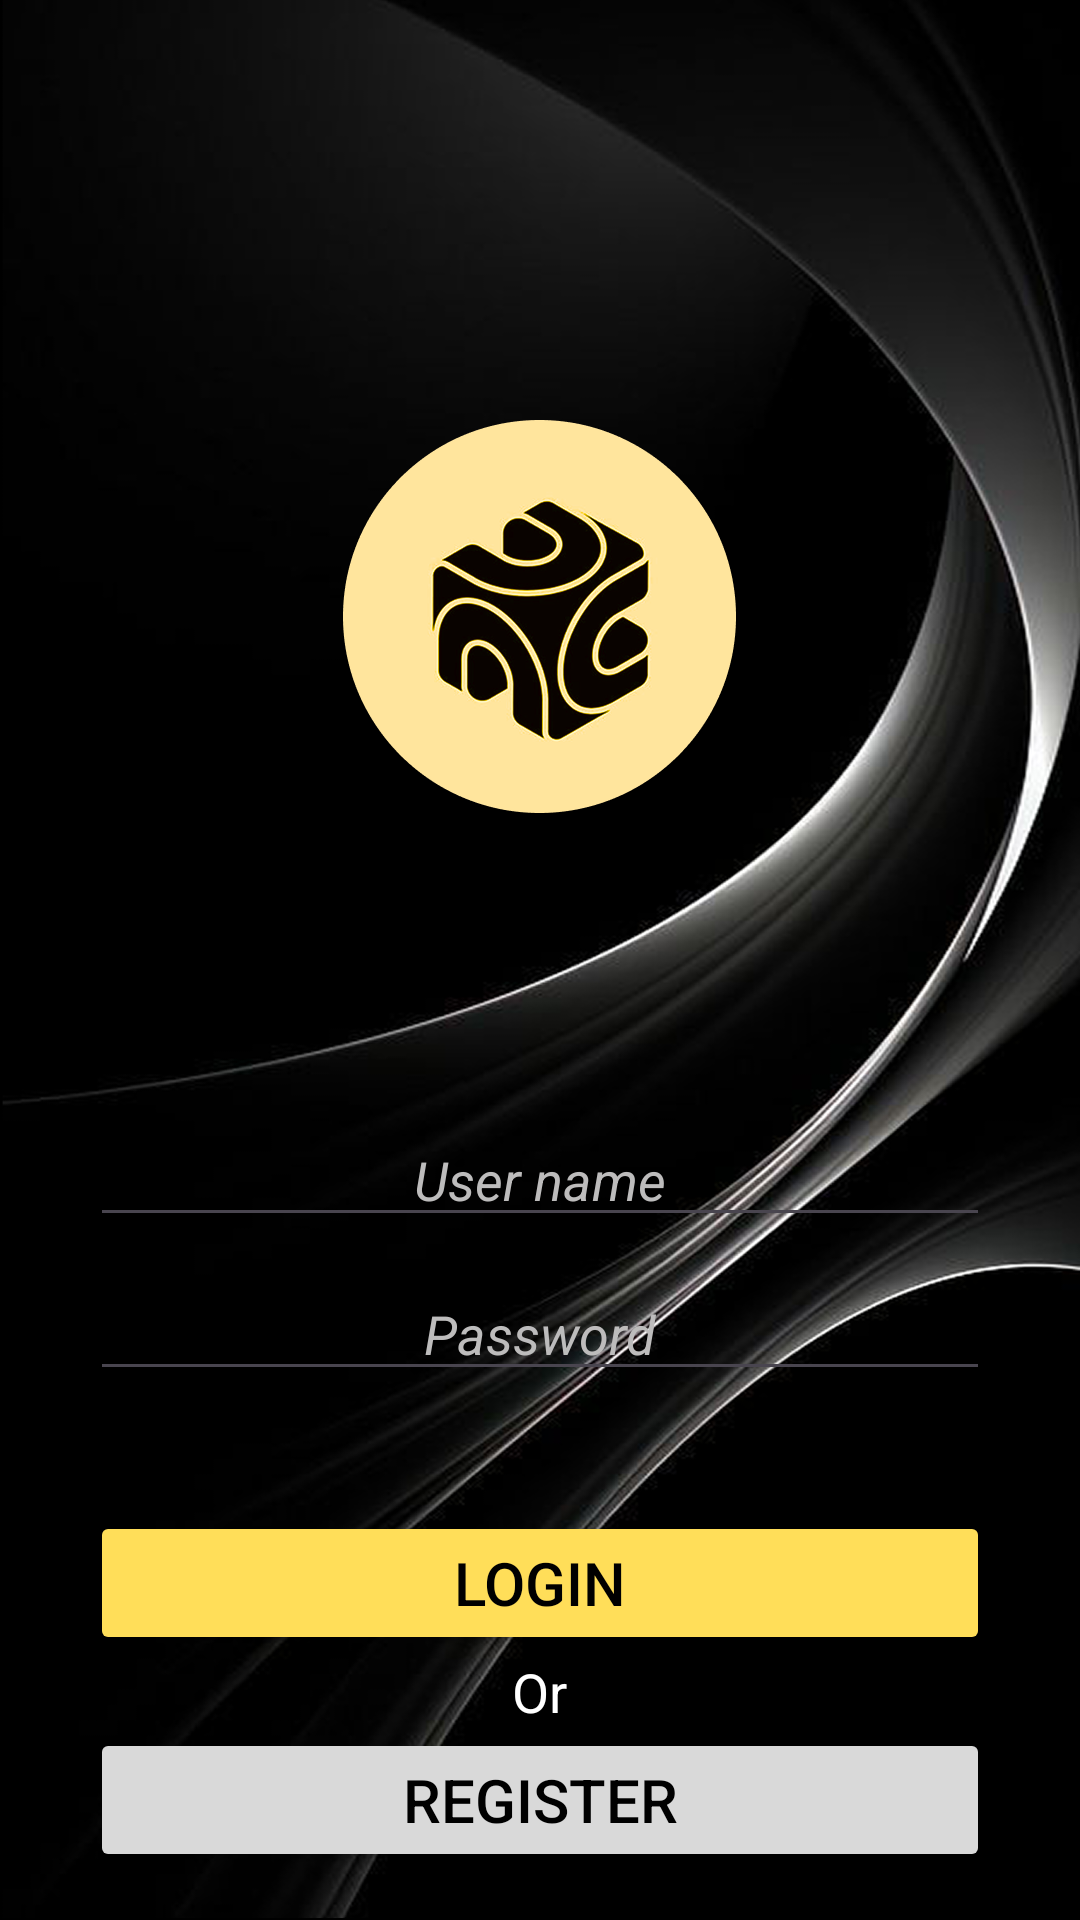

This screen was rendered from an Android layout file. Write that file and the resources it references.
<!-- AndroidManifest.xml: application theme Base.Theme.StockDashboard -->
<!-- res/layout/login_layout.xml -->
<?xml version="1.0" encoding="utf-8"?>
<LinearLayout xmlns:android="http://schemas.android.com/apk/res/android"
    xmlns:tools="http://schemas.android.com/tools"
    xmlns:app="http://schemas.android.com/apk/res-auto"
    android:id="@+id/main"
    android:layout_width="match_parent"
    android:layout_height="match_parent"
    android:orientation="vertical"
    tools:ignore="TextFields"
    android:gravity="center_horizontal"
    android:background="@drawable/back_ground_app"
    tools:context=".LoginActivity"
    android:fitsSystemWindows="false">

    <ImageView
        android:id="@+id/appLogo"
        android:layout_width="131dp"
        android:layout_height="131dp"
        android:layout_marginTop="140dp"
        android:contentDescription="@string/cont_des_image"
        android:src="@drawable/logo_app" />

    <RelativeLayout
        android:layout_marginTop="100dp"
        android:layout_width="match_parent"
        android:layout_height="wrap_content"
        android:layout_marginStart="30dp"
        android:layout_marginEnd="30dp"
        >
        <ImageView
            android:contentDescription="@string/cont_des_image"
            android:src="@drawable/person"
            android:layout_width="30dp"
            android:layout_height="30dp"
            android:layout_alignParentStart="true"
            android:layout_centerVertical="true"
            app:tint="@android:color/white" />
        <EditText
            android:id="@+id/usernameText"
            android:layout_width="match_parent"
            android:layout_height="wrap_content"
            android:autofillHints="username"
            android:hint="@string/hint_user"
            android:textColorHint="#BDBCBC"
            android:textStyle="italic"
            android:textColor="@color/white"
            android:gravity="center"
            android:maxLength="20"
            android:singleLine="true"
            />
    </RelativeLayout>

    <RelativeLayout
        android:layout_width="match_parent"
        android:layout_height="wrap_content"
        android:layout_marginStart="30dp"
        android:layout_marginEnd="30dp"
        android:layout_marginTop="10dp"
        >
        <ImageView
            android:contentDescription="@string/cont_des_image"
            android:layout_width="29dp"
            android:layout_height="29dp"
            android:src="@drawable/lock"
            app:tint="@android:color/white"
            android:layout_marginTop="4dp"
            />

        <EditText
            android:id="@+id/passwordText"
            android:layout_width="match_parent"
            android:layout_height="wrap_content"
            android:autofillHints="password"
            android:gravity="center"
            android:textColor="@color/white"
            android:hint="@string/hint_password"
            android:inputType="textPersonName"
            android:textColorHint="#BDBCBC"
            android:textStyle="italic"
            android:maxLength="20"
            android:singleLine="true"
            />
    </RelativeLayout>

    <Button
        android:id="@+id/loginButton"
        android:layout_width="match_parent"
        android:layout_height="wrap_content"
        android:backgroundTint="@color/button_color_1"
        android:textSize="20sp"
        android:text="@string/login_button"
        android:textColor="@color/black"
        android:layout_marginTop="40dp"
        android:layout_marginStart="30dp"
        android:layout_marginEnd="30dp"
        />
    <TextView
        android:layout_width="wrap_content"
        android:layout_height="wrap_content"
        android:text="Or"
        android:textSize="18sp"
        android:textColor="@color/white"/>
    <Button
        android:id="@+id/registerButton"
        android:layout_width="match_parent"
        android:layout_height="wrap_content"
        android:textSize="20sp"
        android:backgroundTint="@color/button_color_2"
        android:text="@string/register_button"
        android:textColor="@color/black"
        android:layout_marginStart="30dp"
        android:layout_marginEnd="30dp"
        />





</LinearLayout>
<!-- resources referenced by this layout -->
<resources>
  <color name="black">#FF000000</color>
  <color name="button_color_1">#FFDE59</color>
  <color name="button_color_2">#D9D9D9</color>
  <color name="white">#FFFFFFFF</color>
  <!-- drawable back_ground_app: png bitmap (drawable, 675759 bytes) -->
  <!-- drawable logo_app: png bitmap (drawable, 65860 bytes) -->
  <string name="cont_des_image">Image</string>
  <string name="hint_password"> Password </string>
  <string name="hint_user">User name</string>
  <string name="login_button">Login</string>
  <string name="register_button">Register</string>
  <style name="Base.Theme.StockDashboard" parent="Theme.Material3.DayNight.NoActionBar">
          
          
      </style>
</resources>
